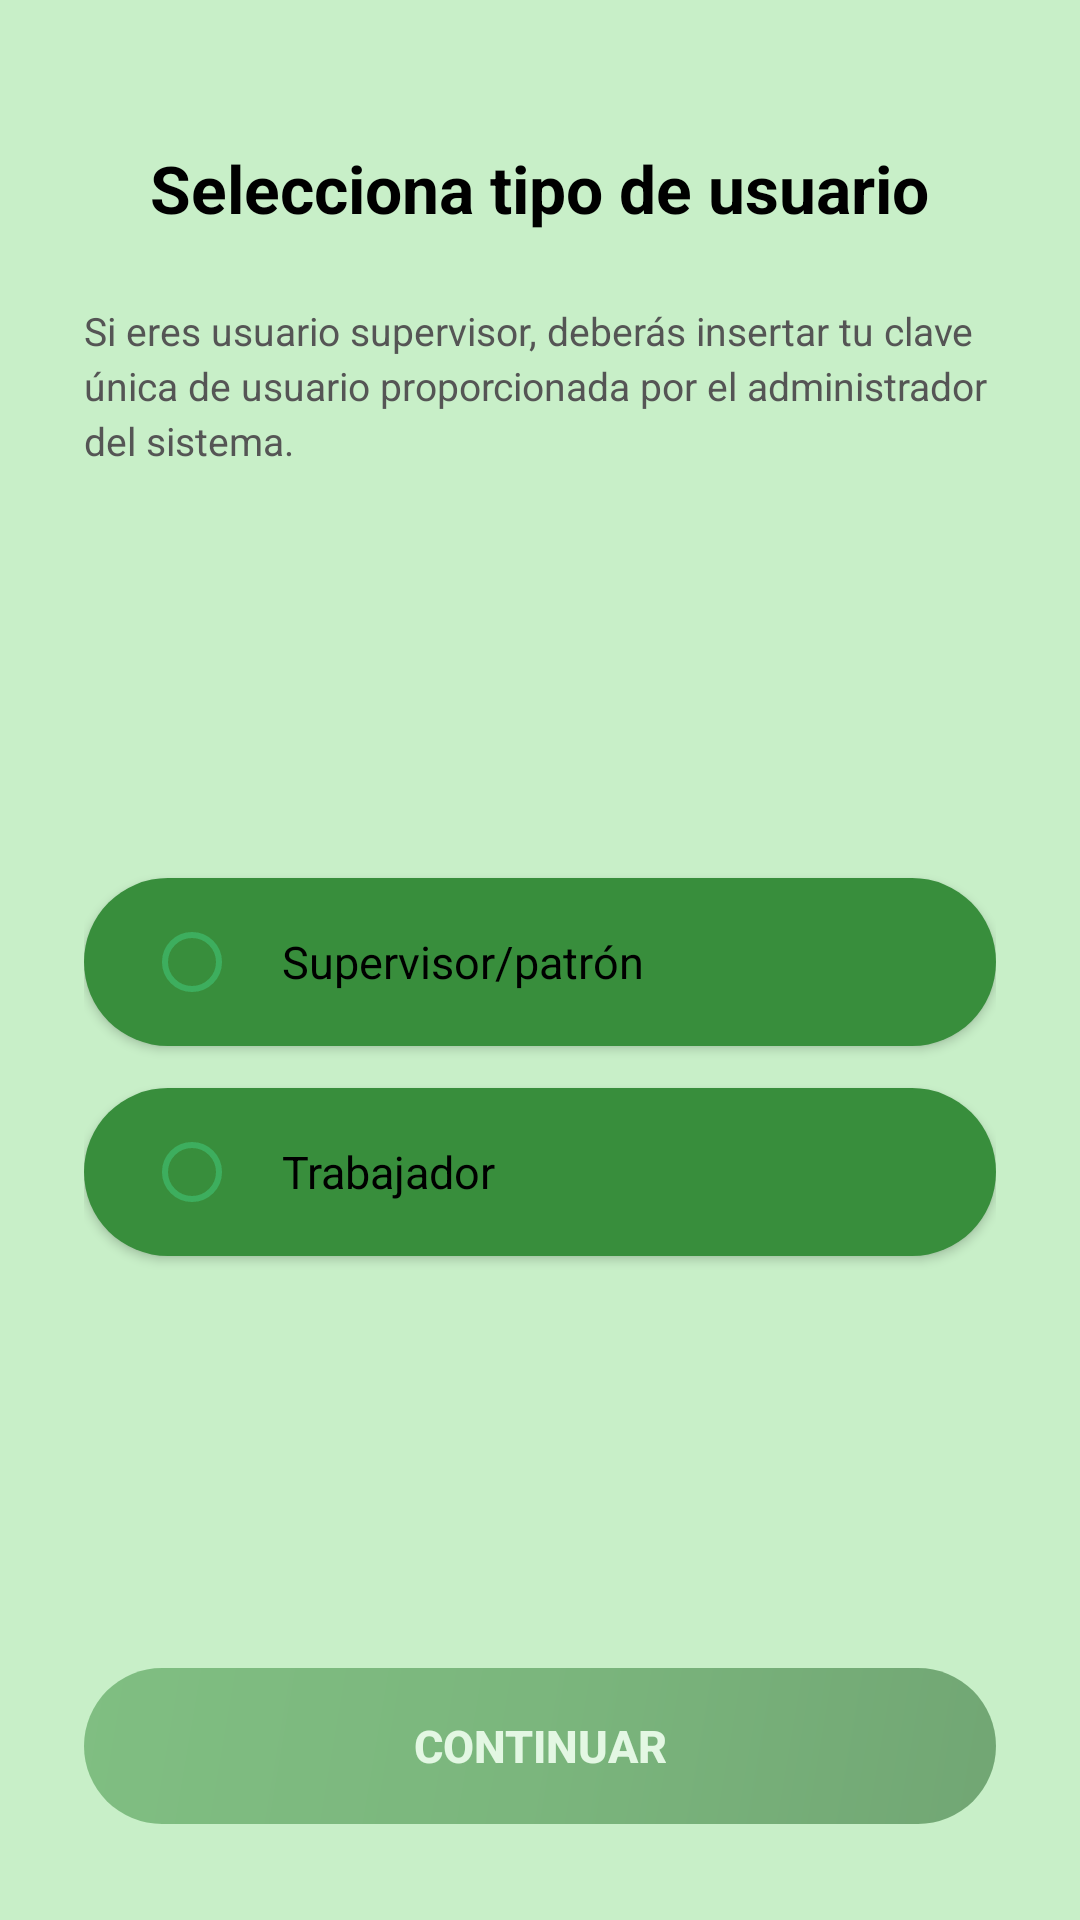

Here is an Android app screen rendered from its layout file. Give the layout XML and the strings, colors and styles it references.
<!-- AndroidManifest.xml: application theme Theme.GreenhouseRepo -->
<!-- res/layout/activity_seleccion_rol.xml -->
<?xml version="1.0" encoding="utf-8"?>
<LinearLayout xmlns:android="http://schemas.android.com/apk/res/android"
    android:layout_width="match_parent"
    android:layout_height="match_parent"
    android:orientation="vertical"
    android:background="@color/background_main"
    android:paddingHorizontal="28dp"
    android:paddingTop="48dp"
    android:paddingBottom="32dp">

    
    <TextView
        android:id="@+id/tvTitle"
        android:layout_width="wrap_content"
        android:layout_height="wrap_content"
        android:layout_gravity="center_horizontal"
        android:text="Selecciona tipo de usuario"
        android:textColor="@color/text_black"
        android:textSize="22sp"
        android:textStyle="bold"
        android:gravity="center"
        android:lineSpacingExtra="4dp" />

    
    <TextView
        android:id="@+id/tvDescription"
        android:layout_width="match_parent"
        android:layout_height="wrap_content"
        android:layout_marginTop="24dp"
        android:text="Si eres usuario supervisor, deberás insertar tu clave única de usuario proporcionada por el administrador del sistema."
        android:textColor="@color/text_gray"
        android:textSize="13sp"
        android:lineSpacingExtra="3dp" />

    
    <Space
        android:layout_width="match_parent"
        android:layout_height="0dp"
        android:layout_weight="1" />

    
    <LinearLayout
        android:id="@+id/llSupervisor"
        android:layout_width="match_parent"
        android:layout_height="56dp"
        android:orientation="horizontal"
        android:gravity="center_vertical"
        android:paddingHorizontal="20dp"
        android:layout_marginBottom="14dp"
        android:background="@drawable/bg_option_rounded"
        android:elevation="2dp">

        <RadioButton
            android:id="@+id/rbSupervisor"
            android:layout_width="wrap_content"
            android:layout_height="wrap_content"
            android:buttonTint="@color/green_primary" />

        <TextView
            android:layout_width="0dp"
            android:layout_height="wrap_content"
            android:layout_weight="1"
            android:layout_marginStart="14dp"
            android:text="Supervisor/patrón"
            android:textColor="@color/text_black"
            android:textSize="15sp" />

    </LinearLayout>

    
    <LinearLayout
        android:id="@+id/llTrabajador"
        android:layout_width="match_parent"
        android:layout_height="56dp"
        android:orientation="horizontal"
        android:gravity="center_vertical"
        android:paddingHorizontal="20dp"
        android:background="@drawable/bg_option_rounded"
        android:elevation="2dp">

        <RadioButton
            android:id="@+id/rbTrabajador"
            android:layout_width="wrap_content"
            android:layout_height="wrap_content"
            android:buttonTint="@color/green_primary" />

        <TextView
            android:layout_width="0dp"
            android:layout_height="wrap_content"
            android:layout_weight="1"
            android:layout_marginStart="14dp"
            android:text="Trabajador"
            android:textColor="@color/text_black"
            android:textSize="15sp" />

    </LinearLayout>

    
    <Space
        android:layout_width="match_parent"
        android:layout_height="0dp"
        android:layout_weight="1" />

    
    <Button
        android:id="@+id/btnContinuar"
        android:layout_width="match_parent"
        android:layout_height="52dp"
        android:text="CONTINUAR"
        android:textColor="@color/white"
        android:textSize="15sp"
        android:textStyle="bold"
        android:background="@drawable/btn_gradient"
        android:enabled="false"
        android:alpha="0.5"
        android:stateListAnimator="@null" />

</LinearLayout>
<!-- resources referenced by this layout -->
<resources>
  <color name="background_main">#C8EFC8</color>
  <color name="green_primary">#3DAE5E</color>
  <color name="text_black">#000000</color>
  <color name="text_gray">#555555</color>
  <color name="white">#FFFFFF</color>
  <!-- drawable bg_option_rounded (drawable) -->
  <?xml version="1.0" encoding="utf-8"?>
  <shape xmlns:android="http://schemas.android.com/apk/res/android"
      android:shape="rectangle">
      <solid android:color="#388E3C" />
      <corners android:radius="50dp" />
  </shape>
  <!-- drawable btn_gradient (drawable) -->
  <?xml version="1.0" encoding="utf-8"?>
  <shape xmlns:android="http://schemas.android.com/apk/res/android"
      android:shape="rectangle">
      <gradient
          android:startColor="#1B5E20"
          android:centerColor="#2E7D32"
          android:endColor="#388E3C"
          android:angle="135" />
      <corners android:radius="50dp" />
  </shape>
  <style name="Theme.GreenhouseRepo" parent="android:Theme.Material.Light.NoActionBar" />
</resources>
